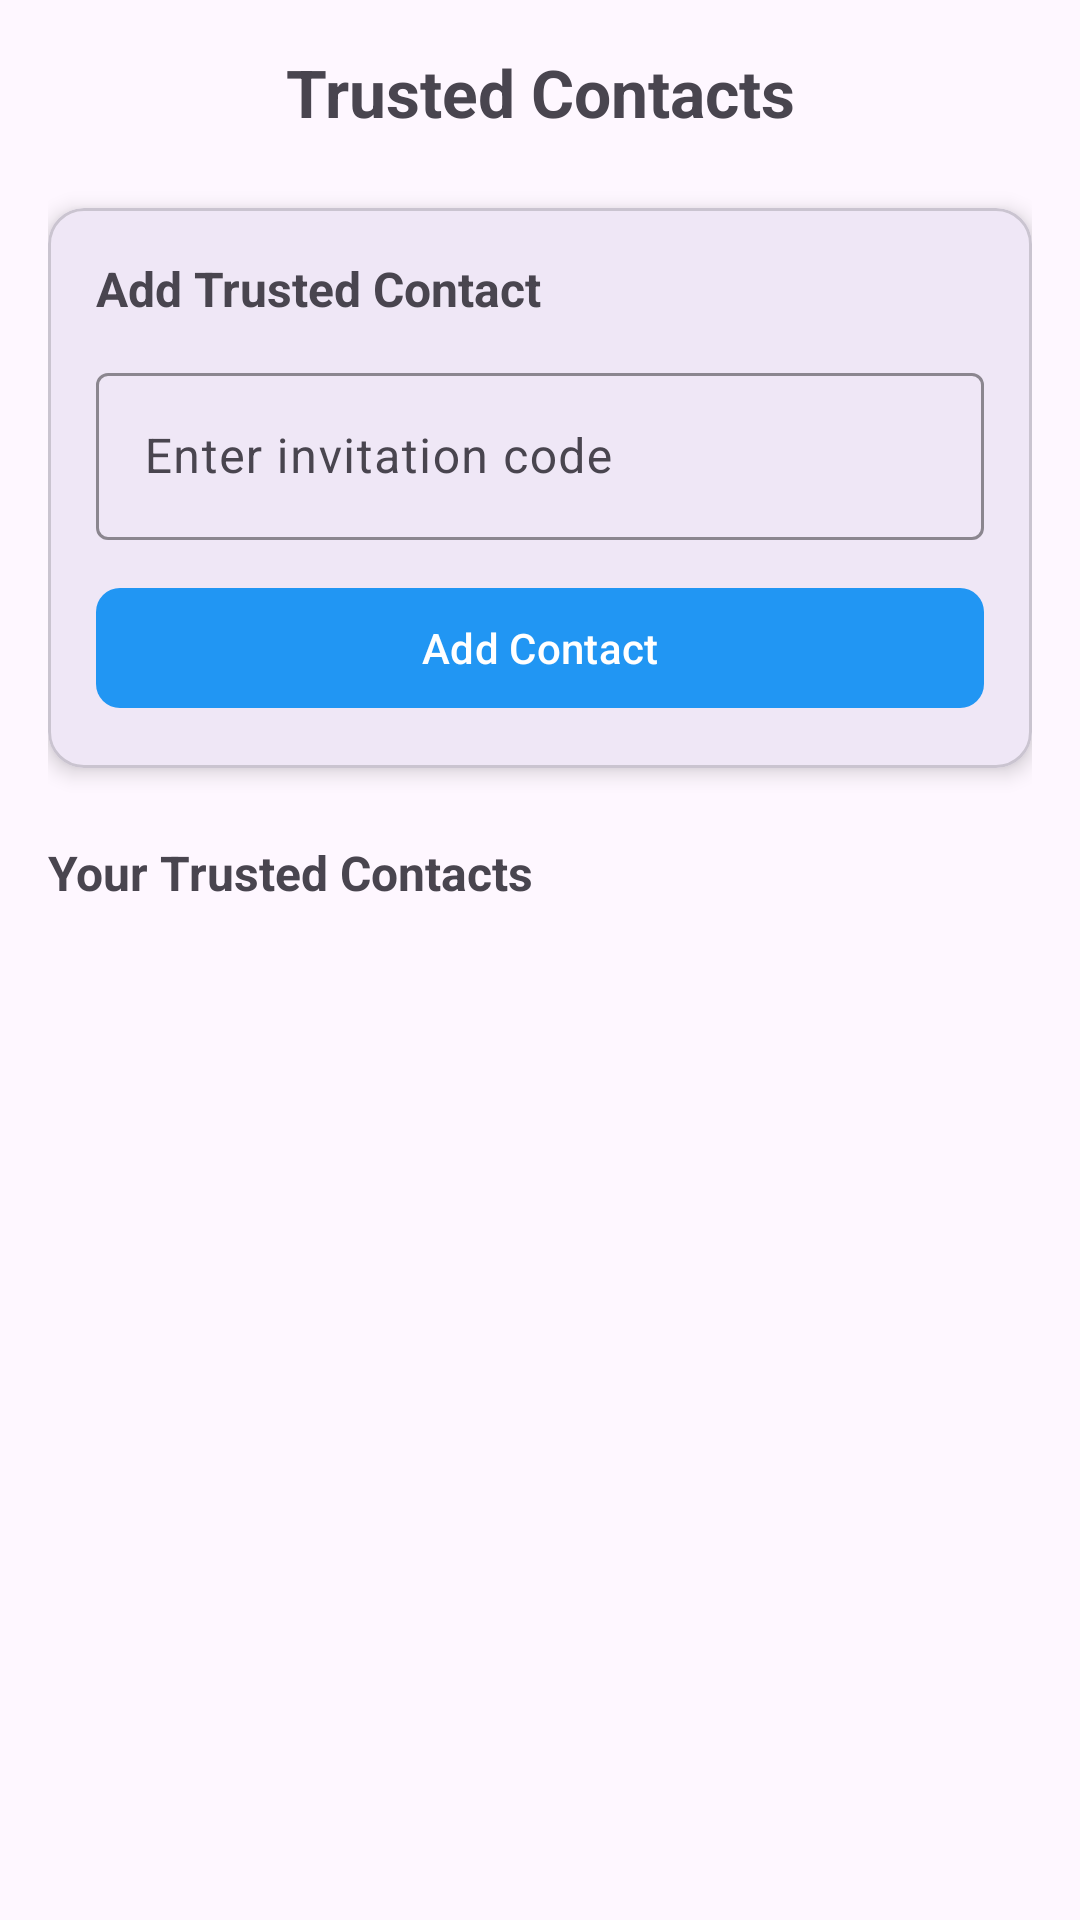

Write the Android layout XML for this screen, with the resource values it uses.
<!-- AndroidManifest.xml: application theme Theme.SecureTrack -->
<!-- res/layout/activity_trusted_contacts.xml -->
<?xml version="1.0" encoding="utf-8"?>
<androidx.constraintlayout.widget.ConstraintLayout xmlns:android="http://schemas.android.com/apk/res/android"
    xmlns:app="http://schemas.android.com/apk/res-auto"
    xmlns:tools="http://schemas.android.com/tools"
    android:id="@+id/main"
    android:layout_width="match_parent"
    android:layout_height="match_parent"
    android:padding="16dp"
    tools:context=".TrustedContactsActivity">

    <TextView
        android:id="@+id/textViewTitle"
        android:layout_width="wrap_content"
        android:layout_height="wrap_content"
        android:text="Trusted Contacts"
        android:textSize="22sp"
        android:textStyle="bold"
        app:layout_constraintTop_toTopOf="parent"
        app:layout_constraintStart_toStartOf="parent"
        app:layout_constraintEnd_toEndOf="parent" />

    
    <com.google.android.material.card.MaterialCardView
        android:id="@+id/cardViewAddContact"
        android:layout_width="0dp"
        android:layout_height="wrap_content"
        android:layout_marginTop="24dp"
        app:cardCornerRadius="12dp"
        app:cardElevation="4dp"
        app:layout_constraintTop_toBottomOf="@id/textViewTitle"
        app:layout_constraintStart_toStartOf="parent"
        app:layout_constraintEnd_toEndOf="parent">

        <LinearLayout
            android:layout_width="match_parent"
            android:layout_height="wrap_content"
            android:orientation="vertical"
            android:padding="16dp">

            <TextView
                android:layout_width="wrap_content"
                android:layout_height="wrap_content"
                android:text="Add Trusted Contact"
                android:textSize="16sp"
                android:textStyle="bold"
                android:layout_marginBottom="12dp" />

            <com.google.android.material.textfield.TextInputLayout
                android:layout_width="match_parent"
                android:layout_height="wrap_content"
                android:layout_marginBottom="12dp"
                android:hint="Enter invitation code"
                app:boxStrokeColor="@color/primary_color"
                app:hintTextColor="@color/primary_color">

                <com.google.android.material.textfield.TextInputEditText
                    android:id="@+id/editTextInvitationCode"
                    android:layout_width="match_parent"
                    android:layout_height="wrap_content"
                    android:inputType="text"
                    android:textColor="@android:color/black" />

            </com.google.android.material.textfield.TextInputLayout>

            <com.google.android.material.button.MaterialButton
                android:id="@+id/buttonAddContact"
                android:layout_width="match_parent"
                android:layout_height="wrap_content"
                android:text="Add Contact"
                android:textSize="14sp"
                app:backgroundTint="@color/primary_color"
                app:cornerRadius="8dp" />

        </LinearLayout>

    </com.google.android.material.card.MaterialCardView>

    
    <TextView
        android:id="@+id/textViewContactsTitle"
        android:layout_width="wrap_content"
        android:layout_height="wrap_content"
        android:layout_marginTop="24dp"
        android:text="Your Trusted Contacts"
        android:textSize="16sp"
        android:textStyle="bold"
        app:layout_constraintTop_toBottomOf="@id/cardViewAddContact"
        app:layout_constraintStart_toStartOf="parent" />

    <androidx.recyclerview.widget.RecyclerView
        android:id="@+id/recyclerViewContacts"
        android:layout_width="0dp"
        android:layout_height="0dp"
        android:layout_marginTop="12dp"
        app:layout_constraintTop_toBottomOf="@id/textViewContactsTitle"
        app:layout_constraintStart_toStartOf="parent"
        app:layout_constraintEnd_toEndOf="parent"
        app:layout_constraintBottom_toBottomOf="parent"
        tools:listitem="@layout/item_trusted_contact" />

</androidx.constraintlayout.widget.ConstraintLayout>
<!-- res/layout/item_trusted_contact.xml (included above) -->
<?xml version="1.0" encoding="utf-8"?>
<androidx.constraintlayout.widget.ConstraintLayout xmlns:android="http://schemas.android.com/apk/res/android"
    xmlns:app="http://schemas.android.com/apk/res-auto"
    android:layout_width="match_parent"
    android:layout_height="wrap_content"
    android:padding="12dp">

    <TextView
        android:id="@+id/tv_contact_name"
        android:layout_width="0dp"
        android:layout_height="wrap_content"
        android:text="Contact Name"
        android:textSize="16sp"
        android:textStyle="bold"
        android:ellipsize="end"
        android:maxLines="1"
        app:layout_constraintStart_toStartOf="parent"
        app:layout_constraintEnd_toStartOf="@+id/btn_ring_alarm"
        app:layout_constraintTop_toTopOf="parent"
        app:layout_constraintBottom_toBottomOf="parent" />

    <Button
        android:id="@+id/btn_ring_alarm"
        android:layout_width="wrap_content"
        android:layout_height="wrap_content"
        android:text="Ring Alarm"
        app:layout_constraintEnd_toEndOf="parent"
        app:layout_constraintTop_toTopOf="@id/tv_contact_name"
        app:layout_constraintBottom_toBottomOf="@id/tv_contact_name" />

</androidx.constraintlayout.widget.ConstraintLayout>
<!-- resources referenced by this layout -->
<resources>
  <color name="primary_color">#FF2196F3</color>
  <style name="Theme.SecureTrack" parent="Base.Theme.SecureTrack" />
  <style name="Base.Theme.SecureTrack" parent="Theme.Material3.DayNight.NoActionBar">
          
          
      </style>
</resources>
